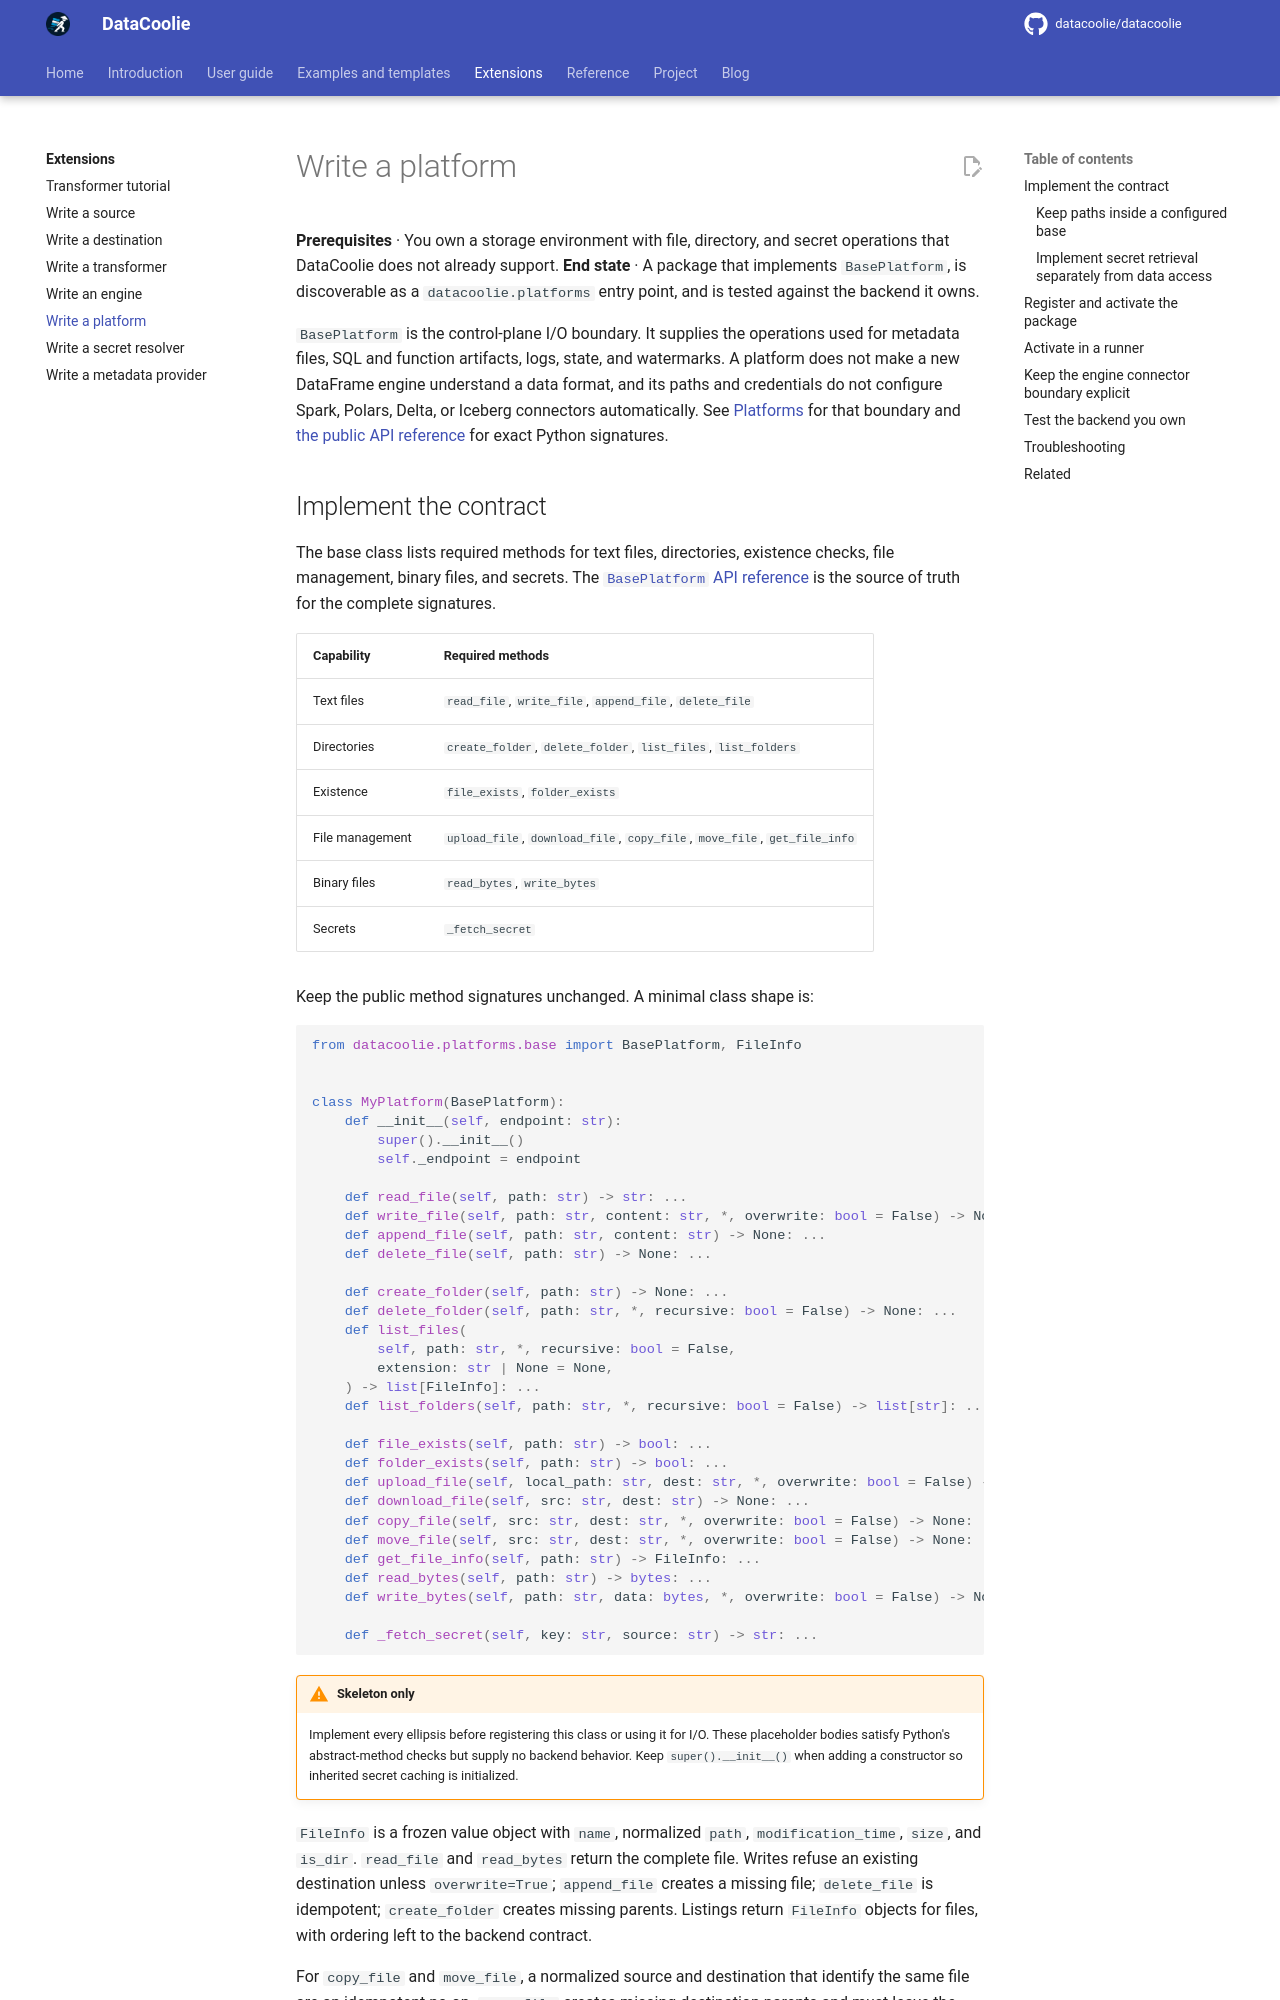

repository: datacoolie/datacoolie · page: extensions/writing-a-platform/index.html · generator: mkdocs

---
title: Write a Platform Plugin — DataCoolie
description: Build a DataCoolie platform plugin for a storage and secret backend, register it with the runtime, and wire one shared instance into an execution.
---

# Write a platform

**Prerequisites** · You own a storage environment with file, directory, and
secret operations that DataCoolie does not already support.
**End state** · A package that implements `BasePlatform`, is discoverable as a
`datacoolie.platforms` entry point, and is tested against the backend it owns.

`BasePlatform` is the control-plane I/O boundary. It supplies the operations
used for metadata files, SQL and function artifacts, logs, state, and
watermarks. A platform does not make a new DataFrame engine understand a data
format, and its paths and credentials do not configure Spark, Polars, Delta, or
Iceberg connectors automatically. See [Platforms](../reference/concepts/platforms.md)
for that boundary and [the public API reference](../reference/api/platforms.md)
for exact Python signatures.
